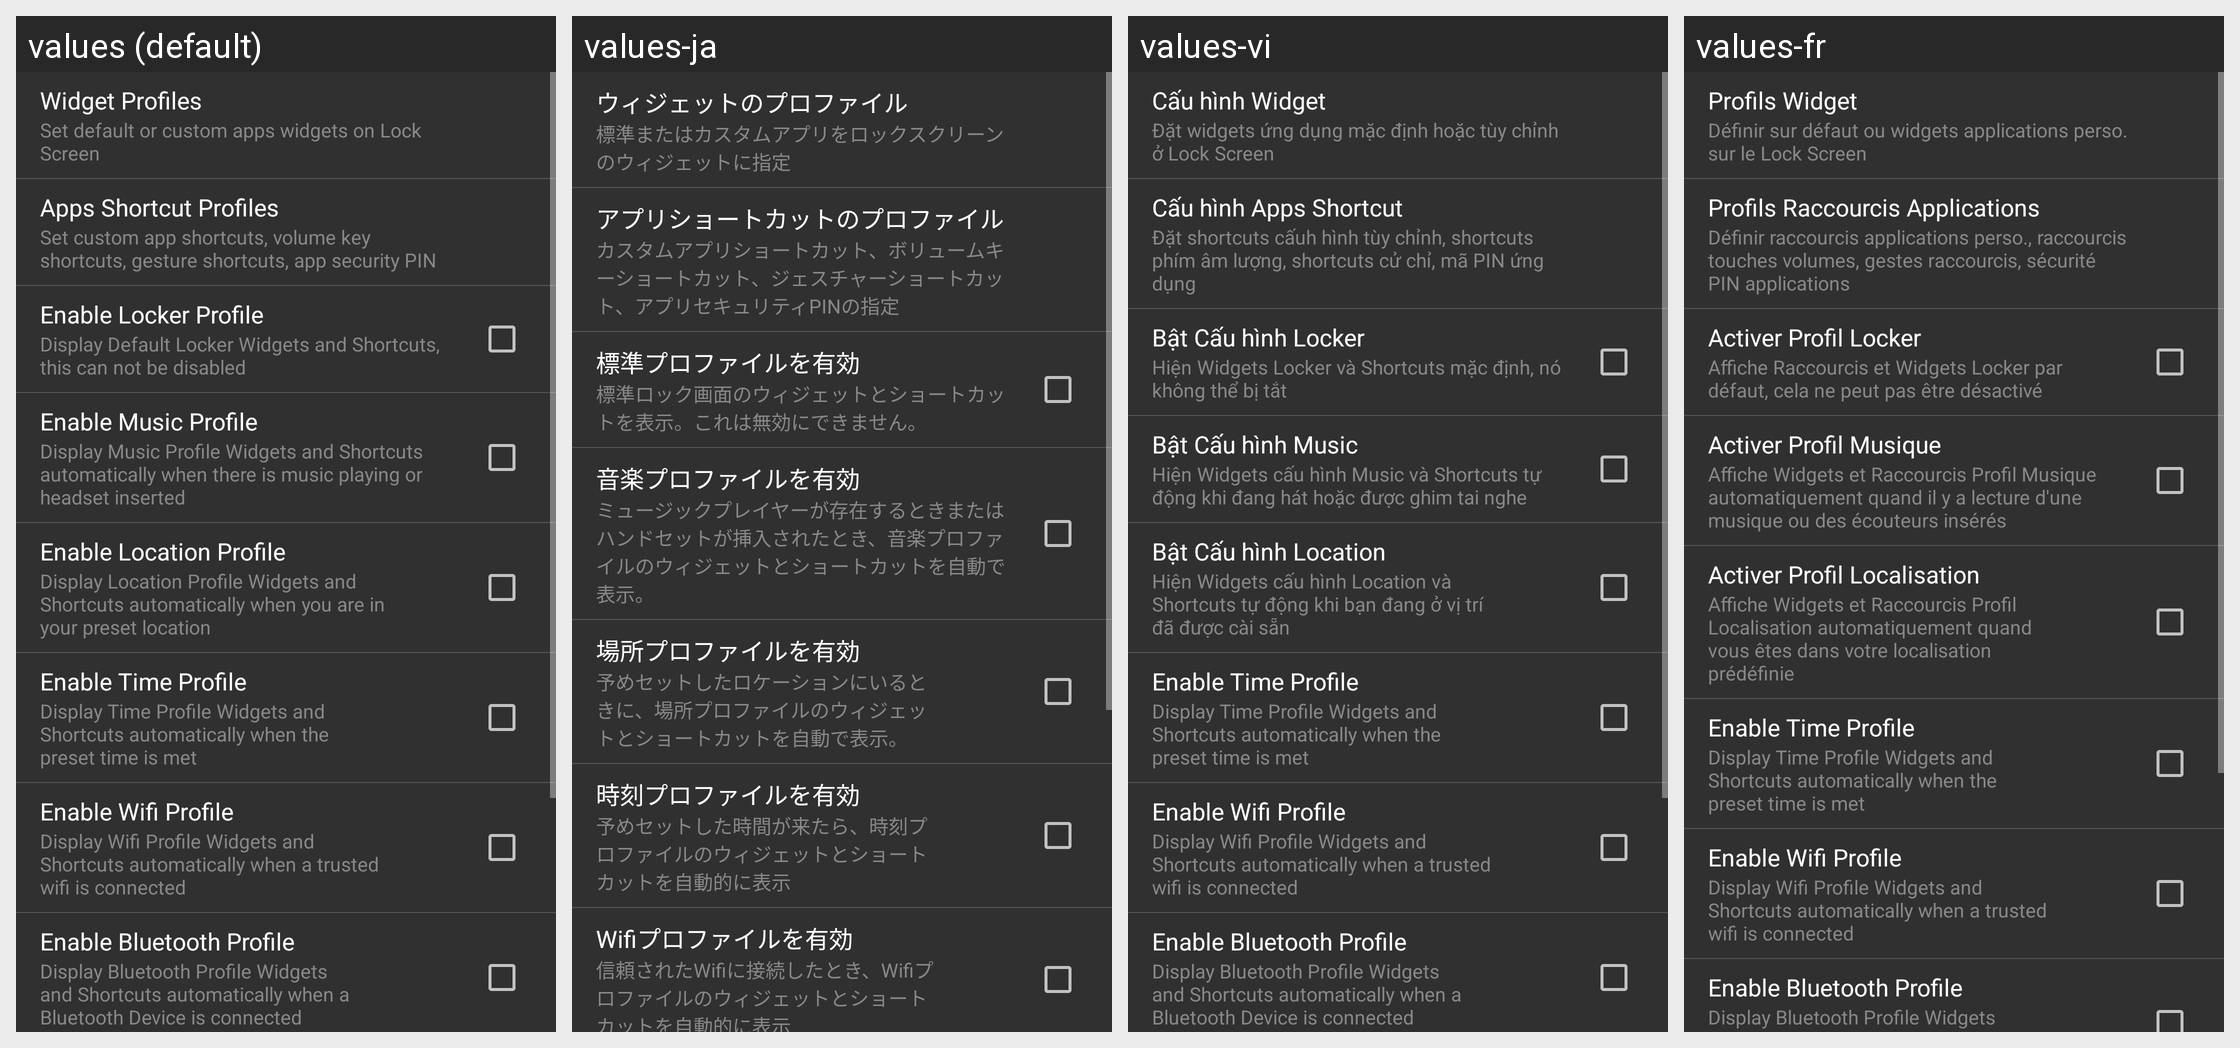

This grid shows one Android layout under several languages. Give, for every string resource on the screen, its name, the default text and each shown locale's text.
Android screen res/layout/settings_profiles.xml rendered under 4 locales, left to right: values (default), values-ja, values-vi, values-fr. Device: Nexus 5 (rendered at 1080×1920; each locale shown at half size, 540×960, under a caption strip naming it); theme AppTheme.
Other locales in the repository, not shown: values-cs, values-de, values-es, values-fa, values-hr-rHR, values-it, values-nl, values-pl, values-pt-rBR, values-pt-rPT, values-ru, values-sk, values-sr, values-tr, values-zh.
Strings drawn on this screen, with the default value and each locale's value (text and hints the layout hard-codes, and strings that could not be matched under every locale, appear in the picture but are not listed):

widget_profile
  values: Widget Profiles
  values-ja: ウィジェットのプロファイル
  values-vi: Cấu hình Widget
  values-fr: Profils Widget

settings_widget_desc
  values: Set default or custom apps widgets on Lock Screen
  values-ja: 標準またはカスタムアプリをロックスクリーンのウィジェットに指定
  values-vi: Đặt widgets ứng dụng mặc định hoặc tùy chỉnh ở Lock Screen
  values-fr: Définir sur défaut ou widgets applications perso. sur le Lock Screen

shortcut_profile
  values: Apps Shortcut Profiles
  values-ja: アプリショートカットのプロファイル
  values-vi: Cấu hình Apps Shortcut
  values-fr: Profils Raccourcis Applications

app_shortcut_list_desc
  values: Set custom app shortcuts, volume key shortcuts, gesture shortcuts, app security PIN
  values-ja: カスタムアプリショートカット、ボリュームキーショートカット、ジェスチャーショートカット、アプリセキュリティPINの指定
  values-vi: Đặt shortcuts cấuh hình tùy chỉnh, shortcuts phím âm lượng, shortcuts cử chỉ, mã PIN ứng dụng
  values-fr: Définir raccourcis applications perso., raccourcis touches volumes, gestes raccourcis, sécurité PIN applications

settings_profile_default
  values: Enable Locker Profile
  values-ja: 標準プロファイルを有効
  values-vi: Bật Cấu hình Locker
  values-fr: Activer Profil Locker

settings_profile_default_desc
  values: Display Default Locker Widgets and Shortcuts, this can not be disabled
  values-ja: 標準ロック画面のウィジェットとショートカットを表示。これは無効にできません。
  values-vi: Hiện Widgets Locker và Shortcuts mặc định, nó không thể bị tắt
  values-fr: Affiche Raccourcis et Widgets Locker par défaut, cela ne peut pas être désactivé

settings_profile_music
  values: Enable Music Profile
  values-ja: 音楽プロファイルを有効
  values-vi: Bật Cấu hình Music
  values-fr: Activer Profil Musique

settings_profile_music_desc
  values: Display Music Profile Widgets and Shortcuts automatically when there is music playing or headset inserted
  values-ja: ミュージックプレイヤーが存在するときまたはハンドセットが挿入されたとき、音楽プロファイルのウィジェットとショートカットを自動で表示。
  values-vi: Hiện Widgets cấu hình Music và Shortcuts tự động khi đang hát hoặc được ghim tai nghe
  values-fr: Affiche Widgets et Raccourcis Profil Musique automatiquement quand il y a lecture d'une musique ou des écouteurs insérés

settings_profile_location1
  values: Enable Location Profile
  values-ja: 場所プロファイルを有効
  values-vi: Bật Cấu hình Location
  values-fr: Activer Profil Localisation

settings_profile_location1_desc
  values: Display Location Profile Widgets and Shortcuts automatically when you are in your preset location
  values-ja: 予めセットしたロケーションにいるときに、場所プロファイルのウィジェットとショートカットを自動で表示。
  values-vi: Hiện Widgets cấu hình Location và Shortcuts tự động khi bạn đang ở vị trí đã được cài sẵn
  values-fr: Affiche Widgets et Raccourcis Profil Localisation automatiquement quand vous êtes dans votre localisation prédéfinie

settings_profile_time
  values: Enable Time Profile
  values-ja: 時刻プロファイルを有効
  values-vi: Enable Time Profile
  values-fr: Enable Time Profile

settings_profile_time_desc
  values: Display Time Profile Widgets and Shortcuts automatically when the preset time is met
  values-ja: 予めセットした時間が来たら、時刻プロファイルのウィジェットとショートカットを自動的に表示
  values-vi: Display Time Profile Widgets and Shortcuts automatically when the preset time is met
  values-fr: Display Time Profile Widgets and Shortcuts automatically when the preset time is met

settings_profile_wifi
  values: Enable Wifi Profile
  values-ja: Wifiプロファイルを有効
  values-vi: Enable Wifi Profile
  values-fr: Enable Wifi Profile

settings_profile_wifi_desc
  values: Display Wifi Profile Widgets and Shortcuts automatically when a trusted wifi is connected
  values-ja: 信頼されたWifiに接続したとき、Wifiプロファイルのウィジェットとショートカットを自動的に表示
  values-vi: Display Wifi Profile Widgets and Shortcuts automatically when a trusted wifi is connected
  values-fr: Display Wifi Profile Widgets and Shortcuts automatically when a trusted wifi is connected
